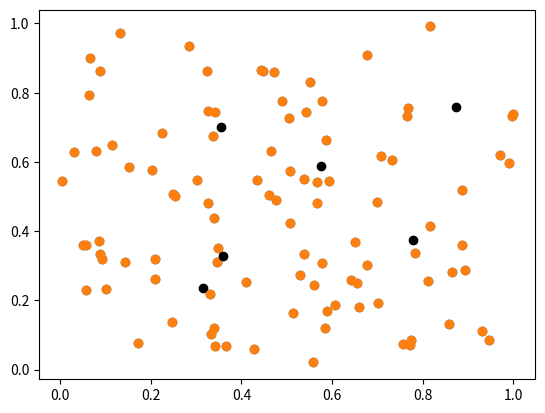

The script that saved this image:
import numpy as np
from numpy.random import rand
import matplotlib.pyplot as plt


def iou(center_boxes, data_boxes):
    """Calculate IOU of boxes.
    """
    center_w = center_boxes[..., 0]
    center_h = center_boxes[..., 1]
    center_area = center_w*center_h

    data_w = data_boxes[..., 0]
    data_h = data_boxes[..., 1]
    data_area = data_w*data_h

    intersect_area = np.minimum(center_area, data_area)
    union_area = np.maximum(center_area, data_area)
    iou_scores = intersect_area/union_area

    return iou_scores


def iou_dist(center_boxes, data_boxes):
    """Calculate IOU distance.

    IOU distance = 1 - IOU.
    """
    dist = 1 - iou(center_boxes, data_boxes)
    return dist


def euclidean_dist(center_boxes, data_boxes):
    """Calculate euclidean distance.
    """
    dist = np.sqrt(np.sum(np.square(center_boxes - data_boxes), axis=-1))
    return dist


def kmeans(data, n_cluster, dist_func,
           stop_dist, max_iternum=10000,
           verbose=True):
    """Calculate k-means clustering.
    
    Args:
        data: A 2D ndarray like, 
            shape: (num_samples, num_dims).
        n_cluster: An integer,
            specifing how many groups
            to divide into.
        dist_func: A function,
            specifing the distance function.
        stop_dist: A float,
            the distance to stop iteration.
        max_iternum: An integer,
            the maximum number of iterations.
        verbose: An boolean,
            whether to display iterative information,
            default is True.

    Returns:
        A 2D ndarray,
            shape: (n_cluster, num_dims).
    """
    n_dim = data.shape[-1]
    data = np.expand_dims(data, axis=0)
    data_max = data.max()
    data_min = data.min()

    center = rand(n_cluster*n_dim).reshape(
        (n_cluster, 1, n_dim))*data.max()
    center = center*(data_max - data_min) + data_min

    epoch = 1
    while True:
        dist = dist_func(center, data)
        dist_argmin = np.argmin(dist, axis=0)
        new_center = np.copy(center)

        for n in range(n_cluster):
            index = np.where(dist_argmin == n)[0]
            if len(index) > 0:
                clusters = data[0, index]
                cluster = np.mean(clusters, axis=0)
            else:
                cluster = rand(n_dim)*(data_max - data_min) + data_min
            new_center[n, 0] = cluster

        loss = np.mean(dist_func(center, new_center))
        center = new_center
        if verbose:
            print("epoch %2d: loss = %.4f" % (epoch, loss))
        epoch += 1
        if loss < stop_dist or epoch > max_iternum:
            break

    center = center.reshape((n_cluster, n_dim))
    center = center.astype("float32")
    return center

if __name__ == '__main__':
    n_data = 100
    data_boxes = rand(n_data*2).reshape((n_data, 2))

    center = kmeans(data_boxes,
                    n_cluster=3,
                    dist_func=euclidean_dist,
                    stop_dist=0.01)

    plt.scatter(data_boxes[..., 0], data_boxes[..., 1])
    plt.scatter(center[..., 0],
                center[..., 1],
                c="black")
    plt.show()

    center = kmeans(data_boxes,
                    n_cluster=3,
                    dist_func=iou_dist,
                    stop_dist=0.01)

    plt.scatter(data_boxes[..., 0], data_boxes[..., 1])
    plt.scatter(center[..., 0],
                center[..., 1],
                c="black")
    plt.show()